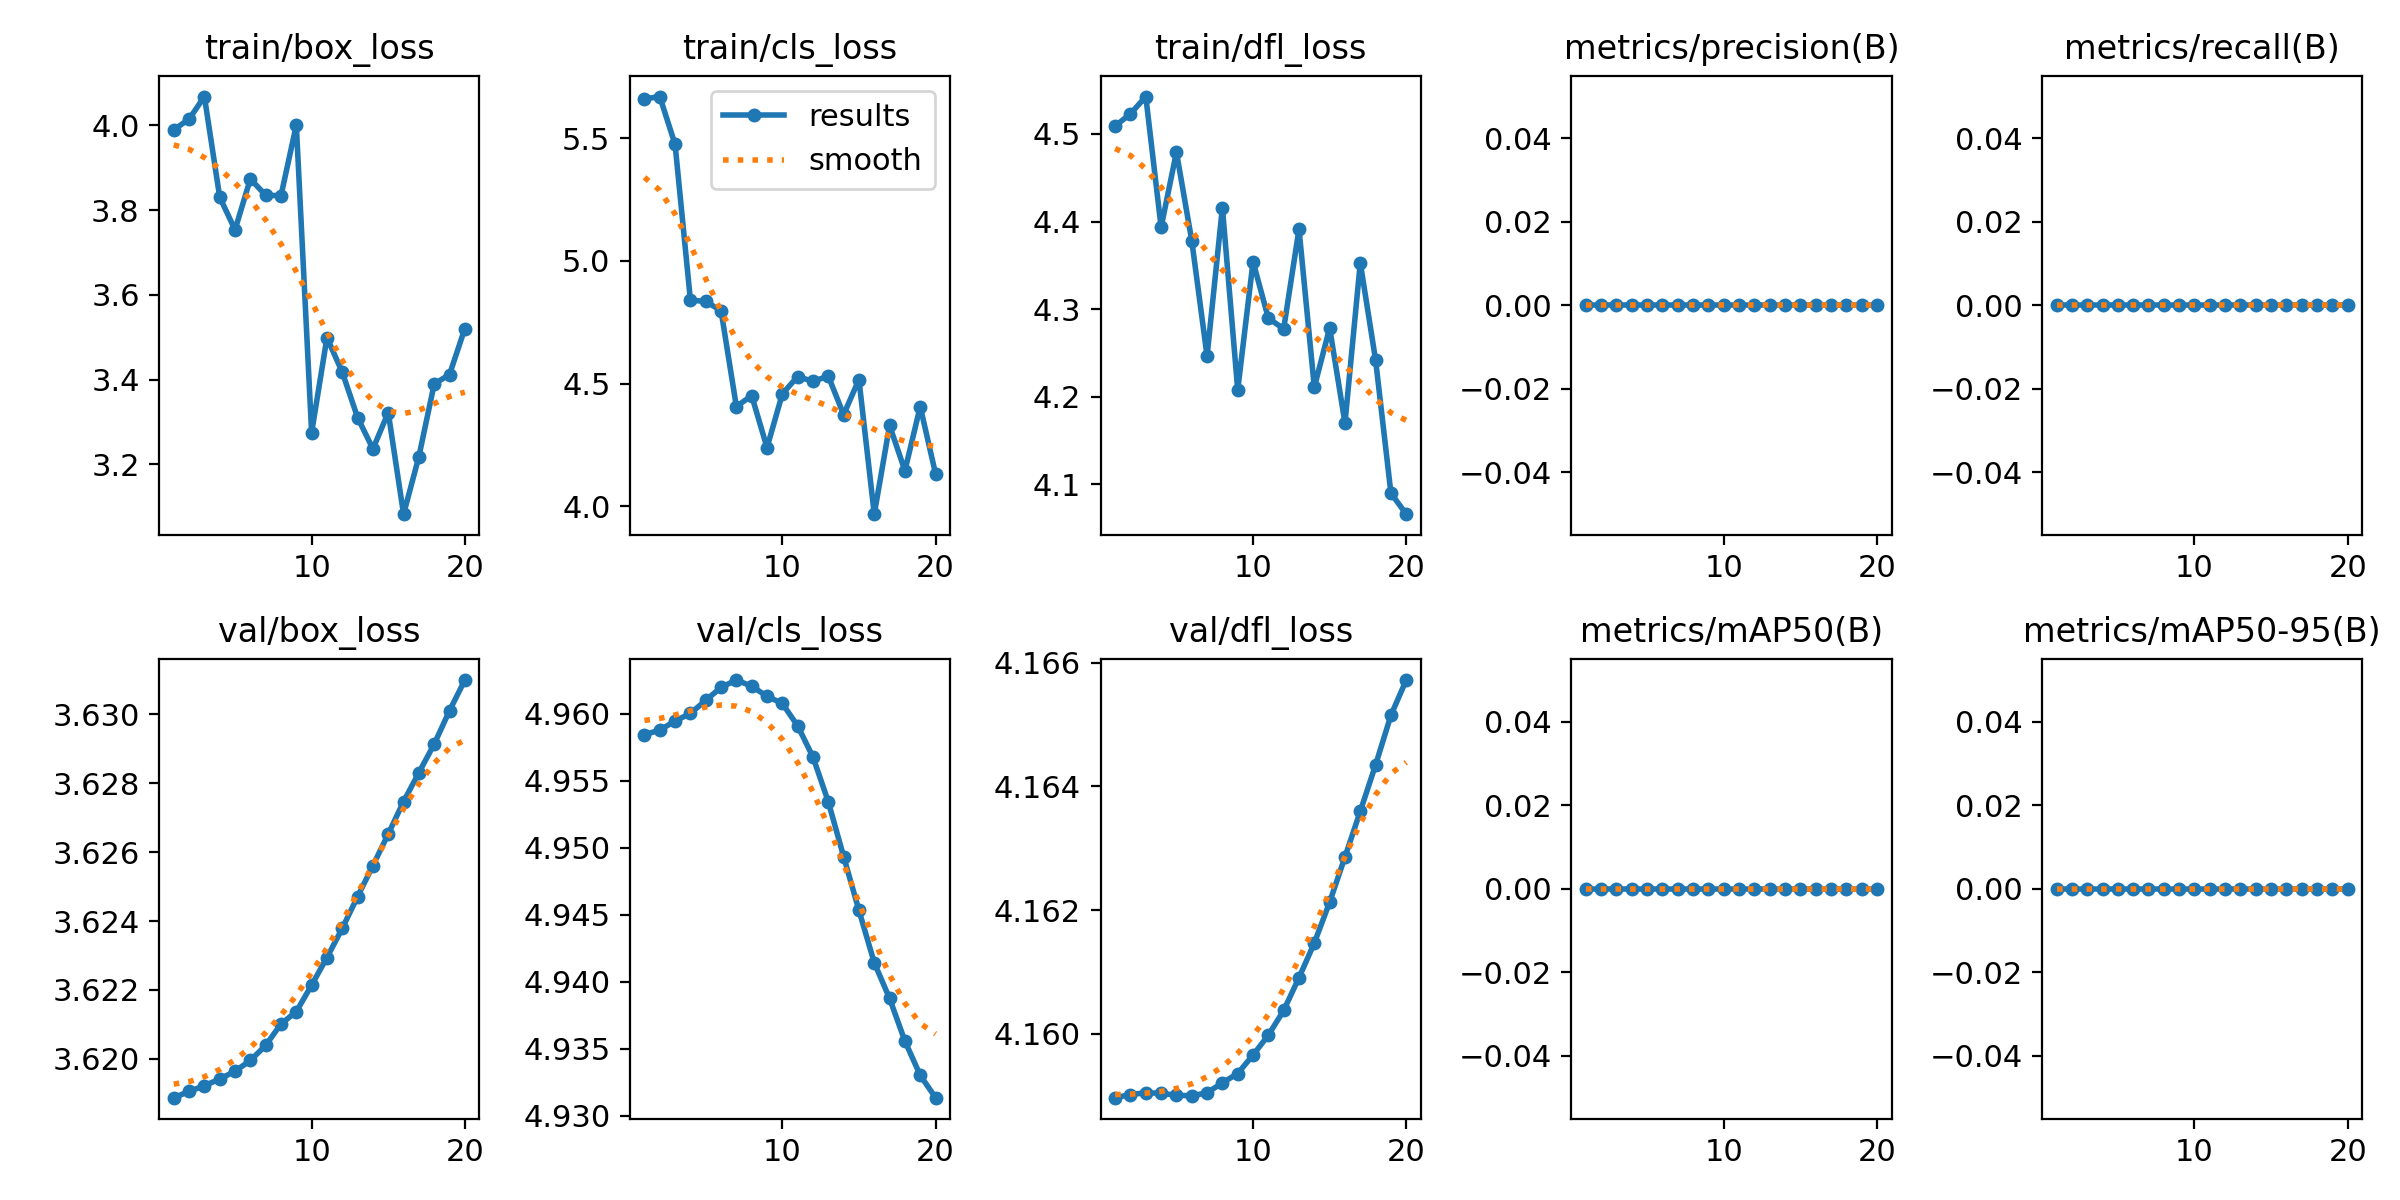

The file beside this chart, header and first rows:
epoch, time, train/box_loss, train/cls_loss, train/dfl_loss, metrics/precision(B), metrics/recall(B), metrics/mAP50(B), metrics/mAP50-95(B), val/box_loss, val/cls_loss, val/dfl_loss, lr/pg0, lr/pg1, lr/pg2
1, 8.72, 3.99, 5.661, 4.509, 0, 0, 0, 0, 3.619, 4.958, 4.159, 2e-05, 2e-05, 2e-05
2, 16.95, 4.015, 5.671, 4.523, 0, 0, 0, 0, 3.619, 4.959, 4.159, 5.703e-05, 5.703e-05, 5.703e-05
3, 24.96, 4.068, 5.475, 4.543, 0, 0, 0, 0, 3.619, 4.959, 4.159, 9.01e-05, 9.01e-05, 9.01e-05
4, 33.04, 3.831, 4.84, 4.393, 0, 0, 0, 0, 3.619, 4.96, 4.159, 0.0001192, 0.0001192, 0.0001192
5, 40.97, 3.754, 4.835, 4.479, 0, 0, 0, 0, 3.62, 4.961, 4.159, 0.0001444, 0.0001444, 0.0001444
6, 48.92, 3.874, 4.797, 4.378, 0, 0, 0, 0, 3.62, 4.962, 4.159, 0.0001656, 0.0001656, 0.0001656
7, 56.74, 3.835, 4.406, 4.246, 0, 0, 0, 0, 3.62, 4.963, 4.159, 0.0001828, 0.0001828, 0.0001828
8, 64.52, 3.834, 4.451, 4.416, 0, 0, 0, 0, 3.621, 4.962, 4.159, 0.000196, 0.000196, 0.000196
9, 72.21, 4.001, 4.238, 4.208, 0, 0, 0, 0, 3.621, 4.961, 4.159, 0.0002054, 0.0002054, 0.0002054
10, 79.95, 3.275, 4.458, 4.354, 0, 0, 0, 0, 3.622, 4.961, 4.16, 0.0002107, 0.0002107, 0.0002107
11, 87.75, 3.499, 4.529, 4.289, 0, 0, 0, 0, 3.623, 4.959, 4.16, 0.0002121, 0.0002121, 0.0002121
12, 95.47, 3.418, 4.509, 4.277, 0, 0, 0, 0, 3.624, 4.957, 4.16, 0.0002095, 0.0002095, 0.0002095
13, 103.2, 3.311, 4.53, 4.391, 0, 0, 0, 0, 3.625, 4.953, 4.161, 0.000203, 0.000203, 0.000203
14, 111, 3.237, 4.373, 4.211, 0, 0, 0, 0, 3.626, 4.949, 4.161, 0.0001925, 0.0001925, 0.0001925
15, 119.6, 3.322, 4.517, 4.278, 0, 0, 0, 0, 3.627, 4.945, 4.162, 0.0001781, 0.0001781, 0.0001781
16, 127.7, 3.083, 3.967, 4.17, 0, 0, 0, 0, 3.627, 4.941, 4.163, 0.0001597, 0.0001597, 0.0001597
17, 135.7, 3.219, 4.329, 4.353, 0, 0, 0, 0, 3.628, 4.939, 4.164, 0.0001373, 0.0001373, 0.0001373
18, 143.6, 3.39, 4.145, 4.242, 0, 0, 0, 0, 3.629, 4.936, 4.164, 0.0001109, 0.0001109, 0.0001109
19, 152.2, 3.412, 4.406, 4.09, 0, 0, 0, 0, 3.63, 4.933, 4.165, 8.066e-05, 8.066e-05, 8.066e-05
20, 160, 3.521, 4.132, 4.066, 0, 0, 0, 0, 3.631, 4.931, 4.166, 4.641e-05, 4.641e-05, 4.641e-05
